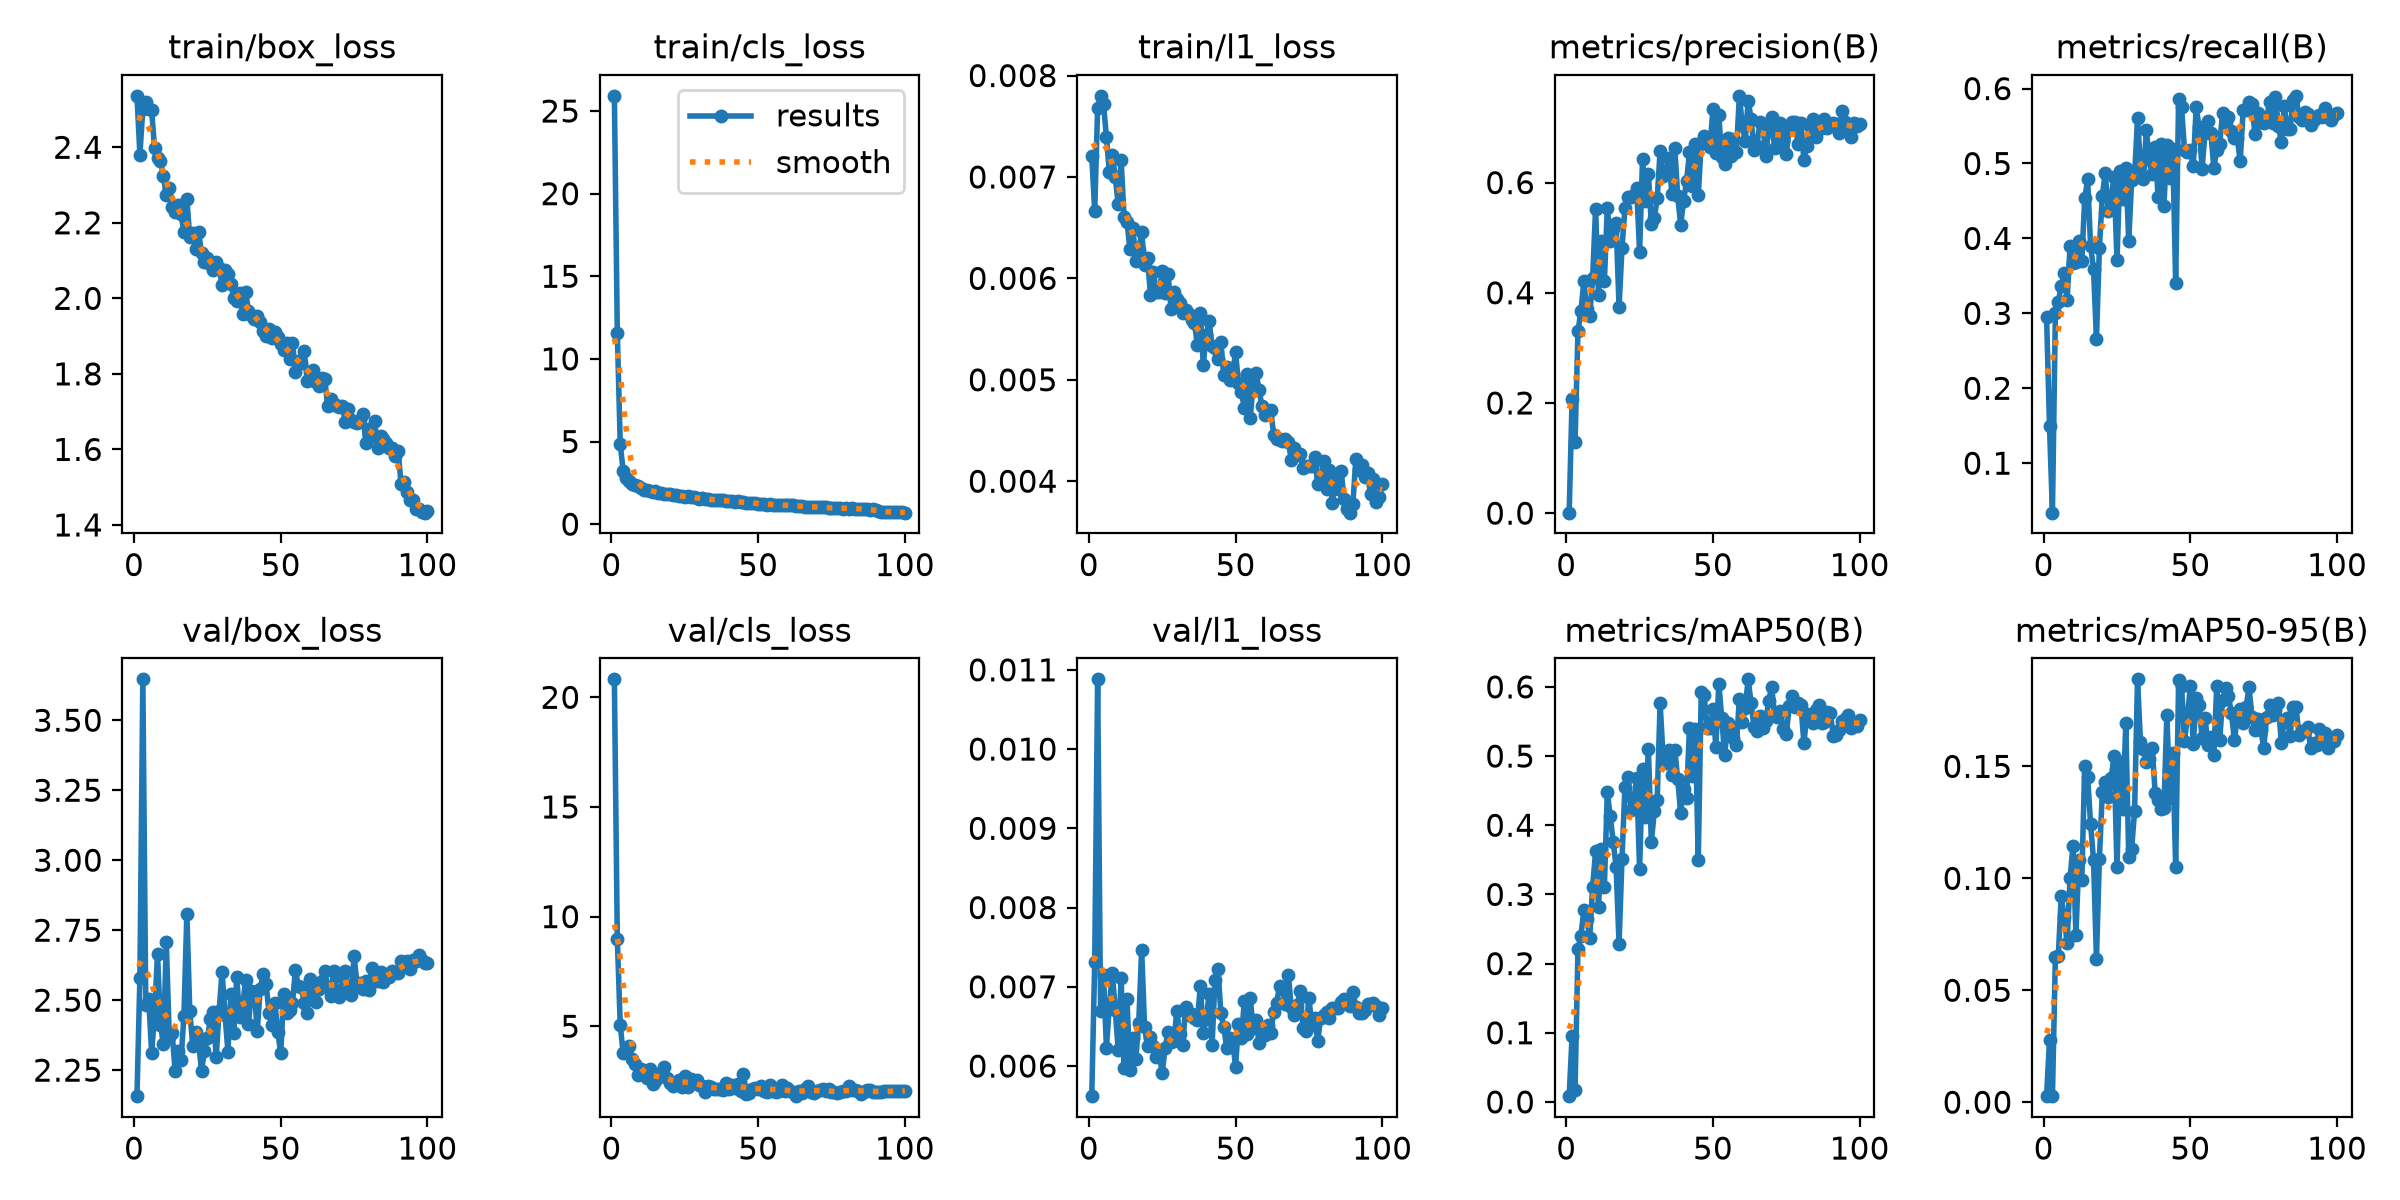

Source data for this figure (header and first rows):
epoch, time, train/box_loss, train/cls_loss, train/l1_loss, metrics/precision(B), metrics/recall(B), metrics/mAP50(B), metrics/mAP50-95(B), val/box_loss, val/cls_loss, val/l1_loss, lr/pg0, lr/pg1, lr/pg2
1, 93.74, 2.536, 25.92, 0.00721, 0.00087, 0.2952, 0.00835, 0.00271, 2.157, 20.82, 0.00562, 0.000658, 0.000658, 0.000658
2, 164.7, 2.381, 11.58, 0.00666, 0.2076, 0.1495, 0.09598, 0.02757, 2.581, 8.996, 0.00731, 0.001312, 0.001312, 0.001312
3, 233.7, 2.502, 4.855, 0.00768, 0.1299, 0.03398, 0.01774, 0.00277, 3.646, 5.06, 0.01088, 0.001952, 0.001952, 0.001952
4, 302.8, 2.521, 3.212, 0.0078, 0.3307, 0.3, 0.2207, 0.06477, 2.484, 3.769, 0.00669, 0.001941, 0.001941, 0.001941
5, 372.5, 2.502, 2.772, 0.00772, 0.366, 0.3155, 0.2404, 0.06543, 2.506, 3.808, 0.00715, 0.001921, 0.001921, 0.001921
6, 442, 2.498, 2.618, 0.00739, 0.4211, 0.3369, 0.2772, 0.09202, 2.312, 4.115, 0.00623, 0.001901, 0.001901, 0.001901
7, 511.3, 2.397, 2.426, 0.00705, 0.3701, 0.3536, 0.2641, 0.08259, 2.451, 3.486, 0.00676, 0.001881, 0.001881, 0.001881
8, 580.4, 2.372, 2.344, 0.00722, 0.357, 0.3175, 0.2373, 0.07111, 2.665, 3.27, 0.00717, 0.001861, 0.001861, 0.001861
9, 649.2, 2.364, 2.299, 0.007, 0.4265, 0.3893, 0.3113, 0.1, 2.412, 2.798, 0.00671, 0.001842, 0.001842, 0.001842
10, 718.3, 2.324, 2.209, 0.00673, 0.5529, 0.367, 0.3621, 0.1145, 2.343, 3.067, 0.0062, 0.001822, 0.001822, 0.001822
11, 787, 2.274, 2.095, 0.00717, 0.3951, 0.3689, 0.2825, 0.07487, 2.706, 2.757, 0.00711, 0.001802, 0.001802, 0.001802
12, 855.5, 2.292, 2.075, 0.00661, 0.4932, 0.3971, 0.3662, 0.1082, 2.369, 2.642, 0.00598, 0.001782, 0.001782, 0.001782
13, 923.9, 2.241, 1.989, 0.00656, 0.4217, 0.3695, 0.3114, 0.09924, 2.382, 3.054, 0.00685, 0.001762, 0.001762, 0.001762
14, 992.4, 2.227, 1.949, 0.00629, 0.5539, 0.4533, 0.4475, 0.1502, 2.247, 2.385, 0.00595, 0.001743, 0.001743, 0.001743
15, 1061, 2.247, 2.006, 0.0065, 0.4931, 0.4786, 0.4134, 0.1451, 2.317, 2.494, 0.00635, 0.001723, 0.001723, 0.001723
16, 1130, 2.222, 1.868, 0.00617, 0.5165, 0.3903, 0.3759, 0.1244, 2.286, 2.812, 0.00609, 0.001703, 0.001703, 0.001703
17, 1198, 2.177, 1.906, 0.00628, 0.5266, 0.3592, 0.34, 0.1081, 2.442, 2.72, 0.00654, 0.001683, 0.001683, 0.001683
18, 1266, 2.263, 1.826, 0.00646, 0.3736, 0.266, 0.2285, 0.06408, 2.809, 3.135, 0.00747, 0.001663, 0.001663, 0.001663
19, 1335, 2.161, 1.837, 0.00613, 0.4815, 0.3874, 0.3507, 0.1086, 2.462, 2.652, 0.00649, 0.001644, 0.001644, 0.001644
20, 1404, 2.173, 1.826, 0.0062, 0.5532, 0.4568, 0.4552, 0.1385, 2.337, 2.418, 0.00625, 0.001624, 0.001624, 0.001624
21, 1472, 2.131, 1.771, 0.00584, 0.5745, 0.4875, 0.4699, 0.1429, 2.386, 2.286, 0.00637, 0.001604, 0.001604, 0.001604
22, 1541, 2.176, 1.745, 0.00606, 0.5746, 0.4369, 0.4225, 0.1365, 2.352, 2.429, 0.00625, 0.001584, 0.001584, 0.001584
23, 1609, 2.12, 1.718, 0.00587, 0.5776, 0.4544, 0.4355, 0.1446, 2.248, 2.555, 0.00611, 0.001564, 0.001564, 0.001564
24, 1678, 2.096, 1.698, 0.00587, 0.5909, 0.4815, 0.4676, 0.1547, 2.319, 2.21, 0.00617, 0.001545, 0.001545, 0.001545
25, 1746, 2.107, 1.624, 0.00607, 0.4742, 0.3709, 0.337, 0.1049, 2.364, 2.735, 0.00591, 0.001525, 0.001525, 0.001525
26, 1815, 2.092, 1.676, 0.00586, 0.6423, 0.4903, 0.4809, 0.1518, 2.431, 2.218, 0.00623, 0.001505, 0.001505, 0.001505
27, 1884, 2.075, 1.629, 0.00604, 0.567, 0.4524, 0.4114, 0.1308, 2.457, 2.612, 0.00643, 0.001485, 0.001485, 0.001485
28, 1952, 2.097, 1.64, 0.0057, 0.6149, 0.4946, 0.5108, 0.1692, 2.297, 2.472, 0.0063, 0.001465, 0.001465, 0.001465
29, 2020, 2.081, 1.598, 0.00587, 0.5254, 0.3966, 0.3754, 0.1094, 2.462, 2.545, 0.00632, 0.001446, 0.001446, 0.001446
30, 2089, 2.035, 1.523, 0.0058, 0.5351, 0.4782, 0.4199, 0.1132, 2.602, 2.301, 0.0067, 0.001426, 0.001426, 0.001426
31, 2158, 2.074, 1.561, 0.00576, 0.5716, 0.4844, 0.437, 0.1302, 2.449, 2.27, 0.0064, 0.001406, 0.001406, 0.001406
32, 2226, 2.064, 1.542, 0.00566, 0.6575, 0.5602, 0.5764, 0.1889, 2.316, 2.022, 0.00626, 0.001386, 0.001386, 0.001386
33, 2295, 2.038, 1.501, 0.00569, 0.6118, 0.4973, 0.499, 0.161, 2.524, 2.294, 0.00675, 0.001366, 0.001366, 0.001366
34, 2363, 2.002, 1.477, 0.00565, 0.6208, 0.4796, 0.4905, 0.1576, 2.384, 2.244, 0.00664, 0.001347, 0.001347, 0.001347
35, 2432, 1.992, 1.472, 0.00559, 0.6454, 0.5447, 0.5081, 0.1518, 2.584, 2.123, 0.00666, 0.001327, 0.001327, 0.001327
36, 2500, 2.015, 1.477, 0.00556, 0.5799, 0.5058, 0.4731, 0.1535, 2.439, 2.132, 0.00661, 0.001307, 0.001307, 0.001307
37, 2569, 1.958, 1.449, 0.00534, 0.6625, 0.4859, 0.5093, 0.1584, 2.472, 2.143, 0.00658, 0.001287, 0.001287, 0.001287
38, 2637, 2.018, 1.435, 0.00566, 0.5752, 0.5214, 0.4662, 0.1383, 2.574, 2.102, 0.00701, 0.001267, 0.001267, 0.001267
39, 2706, 1.967, 1.391, 0.00515, 0.5237, 0.4553, 0.4173, 0.1349, 2.416, 2.413, 0.00642, 0.001248, 0.001248, 0.001248
40, 2774, 1.957, 1.404, 0.00544, 0.5664, 0.5262, 0.4523, 0.1311, 2.534, 2.142, 0.00659, 0.001228, 0.001228, 0.001228
41, 2843, 1.946, 1.398, 0.00558, 0.6024, 0.4437, 0.4397, 0.1315, 2.53, 2.339, 0.00691, 0.001208, 0.001208, 0.001208
42, 2911, 1.954, 1.366, 0.00533, 0.6548, 0.5243, 0.5411, 0.1731, 2.389, 2.167, 0.00626, 0.001188, 0.001188, 0.001188
43, 2979, 1.937, 1.381, 0.00531, 0.5929, 0.4806, 0.4705, 0.1359, 2.541, 2.376, 0.00709, 0.001168, 0.001168, 0.001168
44, 3048, 1.914, 1.328, 0.00521, 0.6693, 0.5194, 0.5384, 0.1561, 2.595, 2.043, 0.00723, 0.001149, 0.001149, 0.001149
45, 3116, 1.901, 1.313, 0.00537, 0.5768, 0.3408, 0.3499, 0.105, 2.558, 2.836, 0.00667, 0.001129, 0.001129, 0.001129
46, 3184, 1.918, 1.302, 0.00505, 0.6714, 0.5864, 0.5921, 0.1885, 2.456, 1.912, 0.00649, 0.001109, 0.001109, 0.001109
47, 3253, 1.894, 1.269, 0.00513, 0.6838, 0.5752, 0.5881, 0.186, 2.412, 1.966, 0.00623, 0.001089, 0.001089, 0.001089
48, 3321, 1.912, 1.285, 0.005, 0.6743, 0.5187, 0.5412, 0.1614, 2.491, 2.145, 0.00635, 0.001069, 0.001069, 0.001069
49, 3389, 1.897, 1.286, 0.00506, 0.665, 0.5155, 0.5403, 0.1722, 2.385, 2.203, 0.00633, 0.00105, 0.00105, 0.00105
50, 3458, 1.878, 1.231, 0.00527, 0.7337, 0.5175, 0.5673, 0.1858, 2.311, 2.16, 0.00599, 0.00103, 0.00103, 0.00103
51, 3527, 1.863, 1.249, 0.00497, 0.6529, 0.4961, 0.5134, 0.1601, 2.524, 2.272, 0.00653, 0.00101, 0.00101, 0.00101
52, 3595, 1.882, 1.239, 0.00488, 0.7218, 0.5757, 0.6042, 0.1804, 2.453, 2.026, 0.00636, 0.0009902, 0.0009902, 0.0009902
53, 3664, 1.84, 1.187, 0.00472, 0.6462, 0.5481, 0.5549, 0.1774, 2.465, 2.019, 0.00682, 0.0009704, 0.0009704, 0.0009704
54, 3732, 1.883, 1.209, 0.00506, 0.6341, 0.493, 0.5009, 0.1626, 2.489, 2.331, 0.0064, 0.0009506, 0.0009506, 0.0009506
55, 3801, 1.805, 1.163, 0.00462, 0.6804, 0.5408, 0.5482, 0.1716, 2.609, 2.052, 0.00686, 0.0009308, 0.0009308, 0.0009308
56, 3869, 1.833, 1.185, 0.00496, 0.6481, 0.5573, 0.5408, 0.1597, 2.55, 2.005, 0.00648, 0.000911, 0.000911, 0.000911
57, 3938, 1.829, 1.169, 0.00507, 0.6797, 0.5408, 0.5262, 0.163, 2.549, 2.068, 0.00658, 0.0008912, 0.0008912, 0.0008912
58, 4006, 1.861, 1.178, 0.0049, 0.6553, 0.4942, 0.5159, 0.1551, 2.489, 2.319, 0.00629, 0.0008714, 0.0008714, 0.0008714
59, 4075, 1.782, 1.131, 0.00474, 0.7575, 0.5185, 0.5823, 0.1859, 2.456, 2.058, 0.00648, 0.0008516, 0.0008516, 0.0008516
60, 4143, 1.784, 1.152, 0.00465, 0.7053, 0.5262, 0.5495, 0.1619, 2.577, 2.165, 0.00639, 0.0008318, 0.0008318, 0.0008318
... 40 more rows
